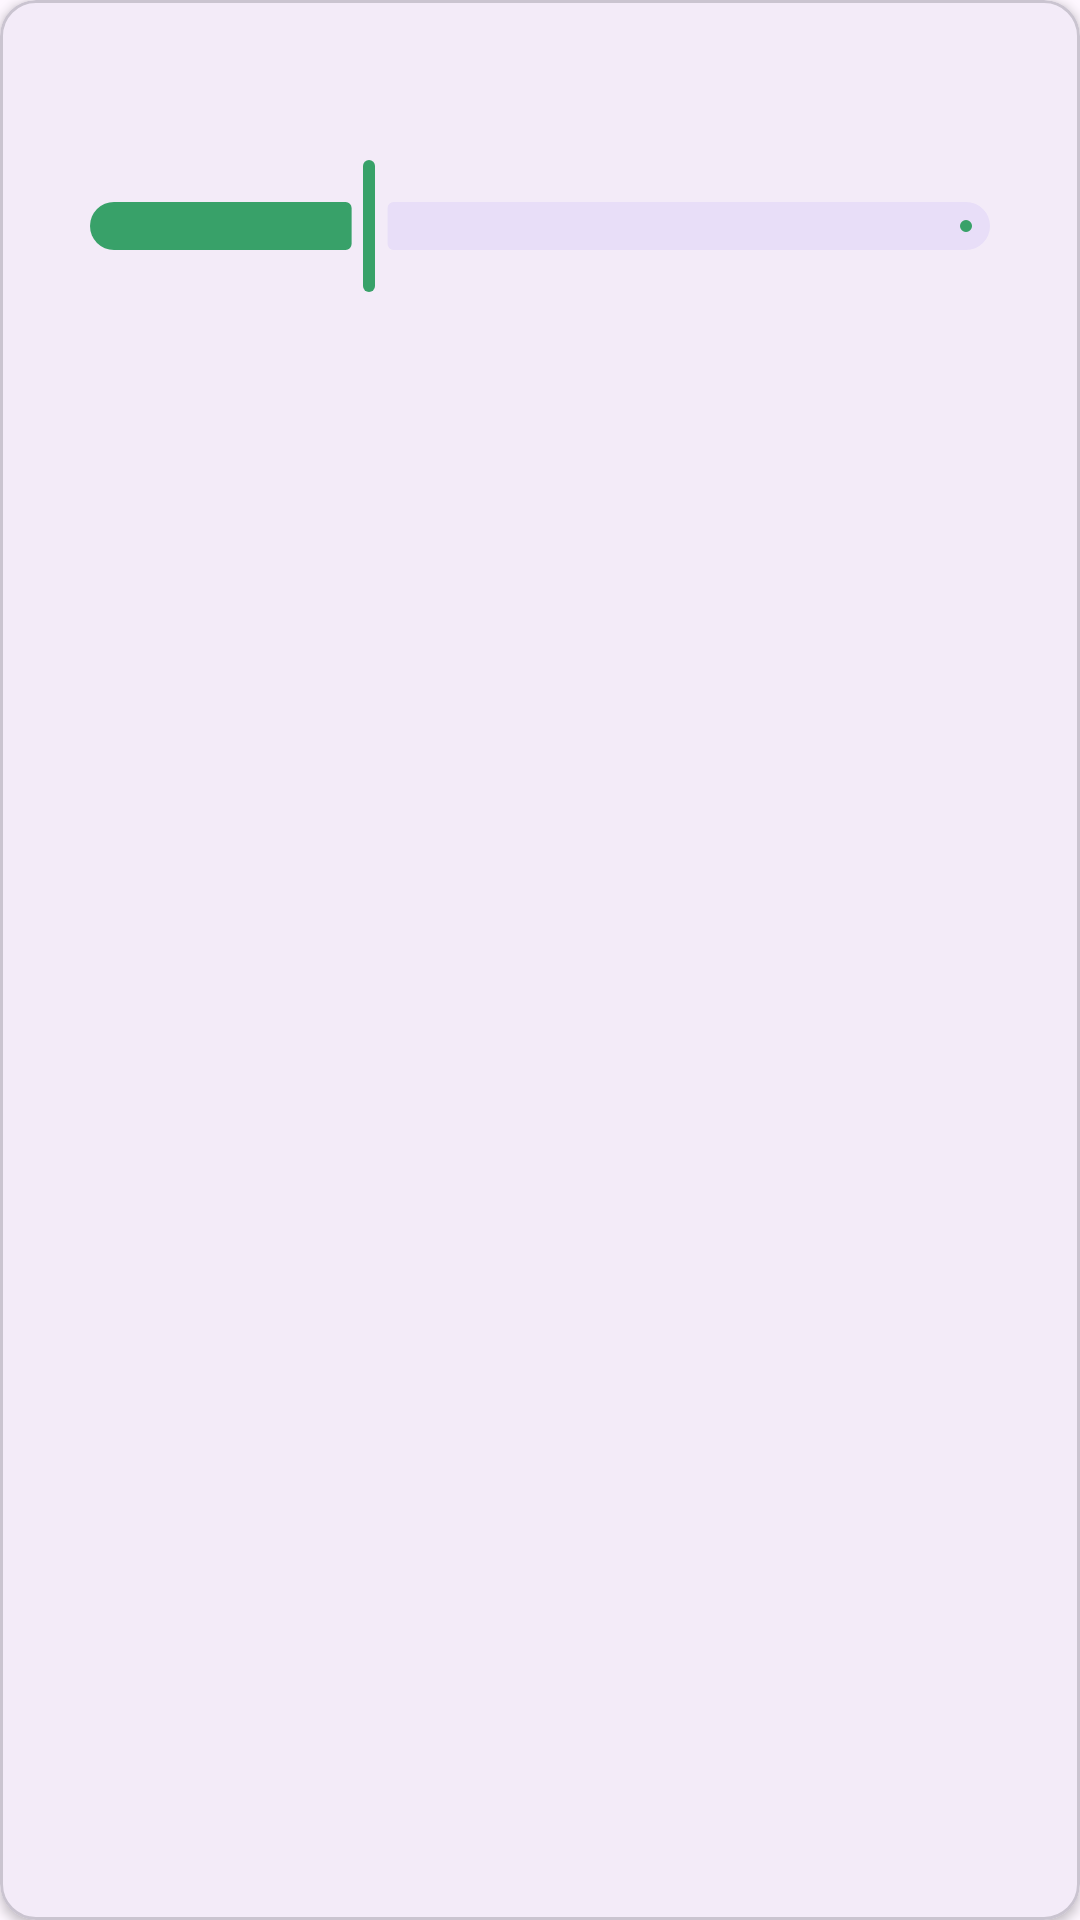

The Android layout XML behind this screen, and the referenced resources:
<!-- AndroidManifest.xml: application theme Theme.FirstCourse -->
<!-- res/layout/card_threshold_slider.xml -->
<?xml version="1.0" encoding="utf-8"?>
<com.google.android.material.card.MaterialCardView xmlns:android="http://schemas.android.com/apk/res/android"
    xmlns:app="http://schemas.android.com/apk/res-auto"
    xmlns:tools="http://schemas.android.com/tools"
    android:layout_width="match_parent"
    android:layout_height="wrap_content"
    android:layout_marginBottom="8dp"
    app:cardCornerRadius="12dp"
    app:cardElevation="2dp">

    <LinearLayout
        android:layout_width="match_parent"
        android:layout_height="wrap_content"
        android:orientation="vertical"
        android:padding="16dp">

        <RelativeLayout
            android:layout_width="match_parent"
            android:layout_height="wrap_content">

            <TextView
                android:id="@+id/slider_title"
                android:layout_width="wrap_content"
                android:layout_height="wrap_content"
                android:textColor="@android:color/black"
                android:textStyle="bold"
                tools:text="Irrigation Threshold" />

            <TextView
                android:id="@+id/slider_value"
                android:layout_width="wrap_content"
                android:layout_height="wrap_content"
                android:layout_alignParentEnd="true"
                android:textColor="#38A169"
                android:textStyle="bold"
                tools:text="30%" />

        </RelativeLayout>

        <TextView
            android:id="@+id/slider_description"
            android:layout_width="wrap_content"
            android:layout_height="wrap_content"
            android:textColor="@android:color/darker_gray"
            android:textSize="12sp"
            tools:text="Alert when soil moisture drops below this level." />

        <com.google.android.material.slider.Slider
            android:id="@+id/slider"
            android:layout_width="match_parent"
            android:layout_height="wrap_content"
            android:valueFrom="0"
            android:valueTo="100"
            android:value="30"
            app:thumbColor="#38A169"
            app:trackColorActive="#38A169"/>

    </LinearLayout>

</com.google.android.material.card.MaterialCardView>
<!-- resources referenced by this layout -->
<resources>
  <style name="Theme.FirstCourse" parent="Base.Theme.FirstCourse" />
  <style name="Base.Theme.FirstCourse" parent="Theme.Material3.DayNight.NoActionBar">
          
          
      </style>
</resources>
